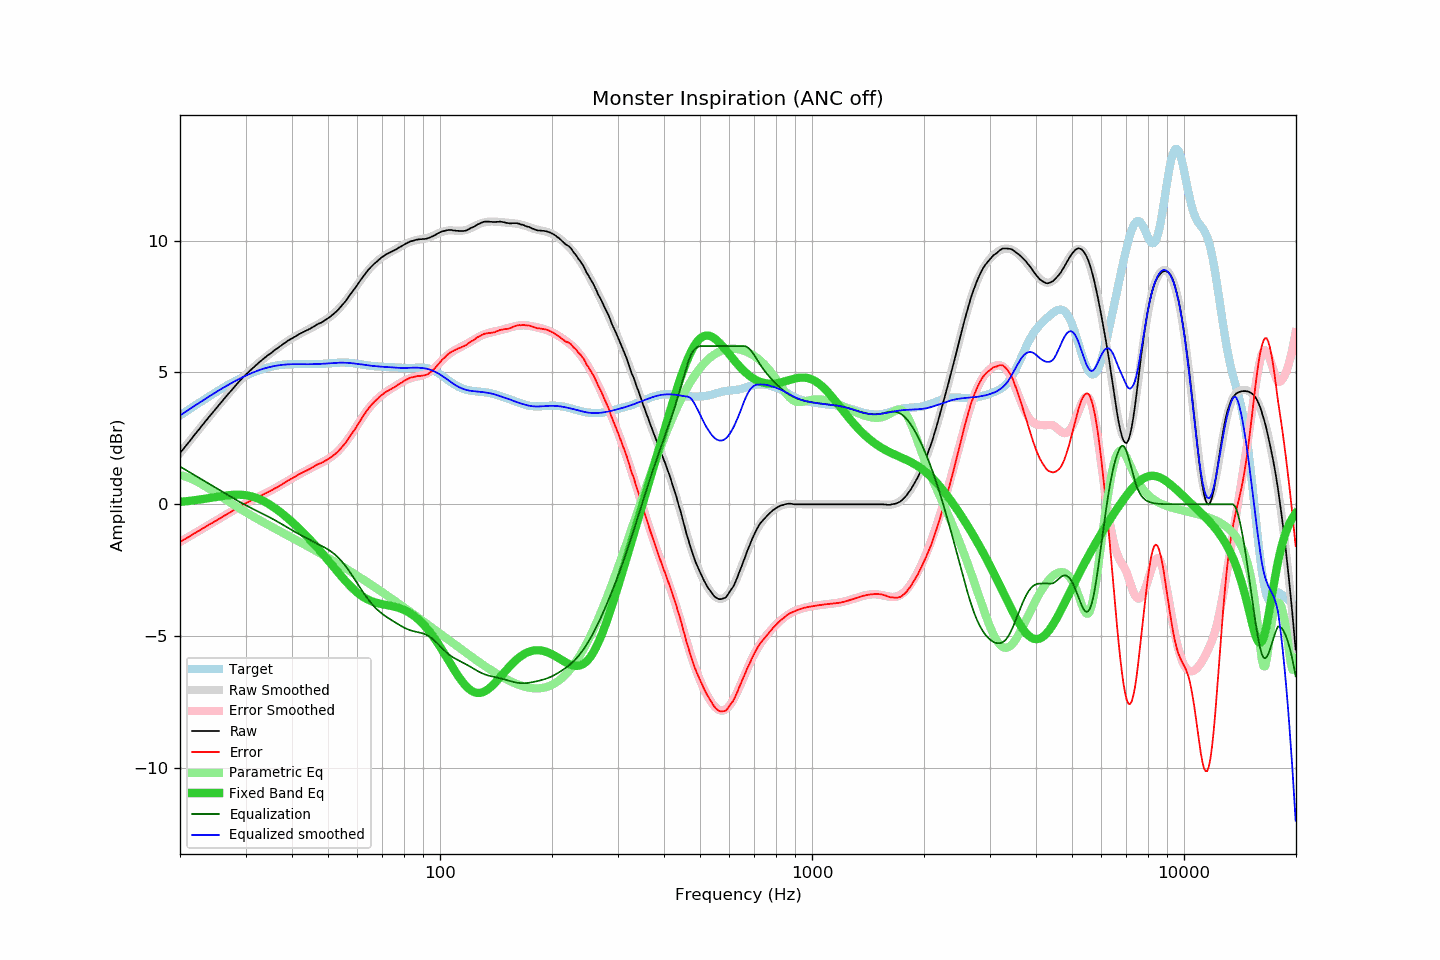

Values plotted in this chart, from the file beside it:
frequency, raw, error, smoothed, error_smoothed, equalization, parametric_eq, equalized_raw, equalized_smoothed, target
20.00, 1.94, -1.43, 1.94, -1.43, 1.43, 0.09, 3.37, 3.37, 3.37
20.20, 2.02, -1.39, 2.01, -1.39, 1.39, 0.10, 3.41, 3.41, 3.41
20.40, 2.09, -1.36, 2.09, -1.36, 1.36, 0.10, 3.45, 3.45, 3.45
20.61, 2.17, -1.32, 2.17, -1.32, 1.32, 0.11, 3.49, 3.49, 3.49
20.81, 2.24, -1.29, 2.24, -1.29, 1.29, 0.12, 3.53, 3.53, 3.53
21.02, 2.32, -1.25, 2.32, -1.25, 1.25, 0.12, 3.57, 3.57, 3.57
21.23, 2.39, -1.22, 2.40, -1.21, 1.21, 0.13, 3.60, 3.61, 3.61
21.44, 2.47, -1.18, 2.47, -1.18, 1.18, 0.14, 3.65, 3.65, 3.65
21.66, 2.55, -1.14, 2.55, -1.14, 1.14, 0.14, 3.69, 3.69, 3.69
21.87, 2.63, -1.10, 2.63, -1.10, 1.10, 0.15, 3.73, 3.73, 3.73
22.09, 2.70, -1.07, 2.70, -1.07, 1.07, 0.16, 3.77, 3.77, 3.77
22.31, 2.78, -1.03, 2.78, -1.03, 1.03, 0.17, 3.81, 3.81, 3.81
22.54, 2.85, -1.00, 2.85, -0.99, 0.99, 0.18, 3.84, 3.85, 3.85
22.76, 2.93, -0.96, 2.93, -0.96, 0.96, 0.19, 3.89, 3.89, 3.89
22.99, 3.01, -0.92, 3.01, -0.92, 0.92, 0.20, 3.93, 3.93, 3.93
23.22, 3.08, -0.89, 3.08, -0.89, 0.89, 0.20, 3.97, 3.97, 3.97
23.45, 3.16, -0.85, 3.16, -0.85, 0.85, 0.21, 4.01, 4.01, 4.01
23.69, 3.23, -0.82, 3.23, -0.81, 0.81, 0.22, 4.04, 4.05, 4.05
23.92, 3.31, -0.77, 3.31, -0.78, 0.78, 0.23, 4.09, 4.08, 4.08
24.16, 3.38, -0.74, 3.38, -0.74, 0.74, 0.24, 4.12, 4.12, 4.12
24.40, 3.45, -0.71, 3.45, -0.71, 0.71, 0.25, 4.16, 4.16, 4.16
24.65, 3.53, -0.67, 3.53, -0.67, 0.67, 0.26, 4.20, 4.20, 4.20
24.89, 3.60, -0.64, 3.60, -0.64, 0.64, 0.27, 4.24, 4.24, 4.24
25.14, 3.67, -0.60, 3.68, -0.60, 0.60, 0.28, 4.27, 4.28, 4.27
25.39, 3.75, -0.56, 3.75, -0.56, 0.56, 0.29, 4.32, 4.31, 4.31
25.65, 3.82, -0.53, 3.82, -0.53, 0.53, 0.30, 4.35, 4.35, 4.35
25.91, 3.89, -0.50, 3.89, -0.49, 0.49, 0.31, 4.38, 4.38, 4.39
26.16, 3.97, -0.45, 3.97, -0.46, 0.46, 0.32, 4.43, 4.42, 4.42
26.43, 4.04, -0.42, 4.04, -0.42, 0.42, 0.33, 4.46, 4.46, 4.46
26.69, 4.11, -0.38, 4.11, -0.38, 0.38, 0.33, 4.49, 4.49, 4.49
26.96, 4.18, -0.35, 4.18, -0.35, 0.35, 0.34, 4.53, 4.53, 4.53
27.23, 4.25, -0.31, 4.25, -0.31, 0.31, 0.35, 4.56, 4.56, 4.56
27.50, 4.32, -0.28, 4.32, -0.27, 0.27, 0.35, 4.59, 4.60, 4.60
27.77, 4.39, -0.24, 4.39, -0.24, 0.24, 0.36, 4.63, 4.63, 4.63
28.05, 4.46, -0.20, 4.46, -0.20, 0.20, 0.36, 4.66, 4.66, 4.66
28.33, 4.53, -0.16, 4.53, -0.16, 0.16, 0.36, 4.69, 4.70, 4.69
28.62, 4.60, -0.13, 4.60, -0.13, 0.13, 0.36, 4.73, 4.73, 4.73
28.90, 4.67, -0.09, 4.67, -0.09, 0.09, 0.36, 4.76, 4.76, 4.76
29.19, 4.73, -0.06, 4.73, -0.06, 0.06, 0.36, 4.79, 4.79, 4.79
29.48, 4.80, -0.02, 4.79, -0.03, 0.03, 0.36, 4.83, 4.82, 4.82
29.78, 4.86, 0.01, 4.86, 0.01, -0.01, 0.35, 4.85, 4.85, 4.85
30.08, 4.92, 0.04, 4.92, 0.04, -0.04, 0.34, 4.88, 4.88, 4.88
30.38, 4.98, 0.07, 4.98, 0.07, -0.07, 0.33, 4.91, 4.91, 4.91
30.68, 5.04, 0.10, 5.04, 0.10, -0.10, 0.32, 4.94, 4.93, 4.94
30.99, 5.10, 0.14, 5.10, 0.13, -0.13, 0.31, 4.96, 4.96, 4.96
31.30, 5.15, 0.16, 5.15, 0.17, -0.17, 0.29, 4.98, 4.99, 4.99
31.61, 5.20, 0.19, 5.21, 0.20, -0.20, 0.27, 5.00, 5.01, 5.01
31.93, 5.26, 0.22, 5.26, 0.23, -0.23, 0.25, 5.03, 5.04, 5.04
32.24, 5.31, 0.25, 5.31, 0.26, -0.26, 0.23, 5.05, 5.06, 5.06
32.57, 5.37, 0.29, 5.37, 0.29, -0.29, 0.21, 5.08, 5.08, 5.08
32.89, 5.42, 0.32, 5.42, 0.32, -0.32, 0.18, 5.10, 5.10, 5.10
33.22, 5.47, 0.35, 5.47, 0.35, -0.35, 0.15, 5.12, 5.12, 5.12
33.55, 5.52, 0.38, 5.52, 0.38, -0.38, 0.12, 5.14, 5.14, 5.14
33.89, 5.57, 0.41, 5.57, 0.41, -0.41, 0.09, 5.16, 5.16, 5.16
34.23, 5.62, 0.44, 5.62, 0.44, -0.44, 0.05, 5.18, 5.18, 5.18
34.57, 5.66, 0.47, 5.66, 0.47, -0.47, 0.02, 5.19, 5.19, 5.19
34.92, 5.71, 0.50, 5.71, 0.50, -0.50, -0.02, 5.21, 5.21, 5.21
35.27, 5.75, 0.53, 5.76, 0.54, -0.54, -0.06, 5.21, 5.22, 5.22
35.62, 5.80, 0.56, 5.80, 0.57, -0.57, -0.10, 5.23, 5.23, 5.24
35.97, 5.85, 0.60, 5.85, 0.60, -0.60, -0.14, 5.25, 5.25, 5.25
... 635 more rows
